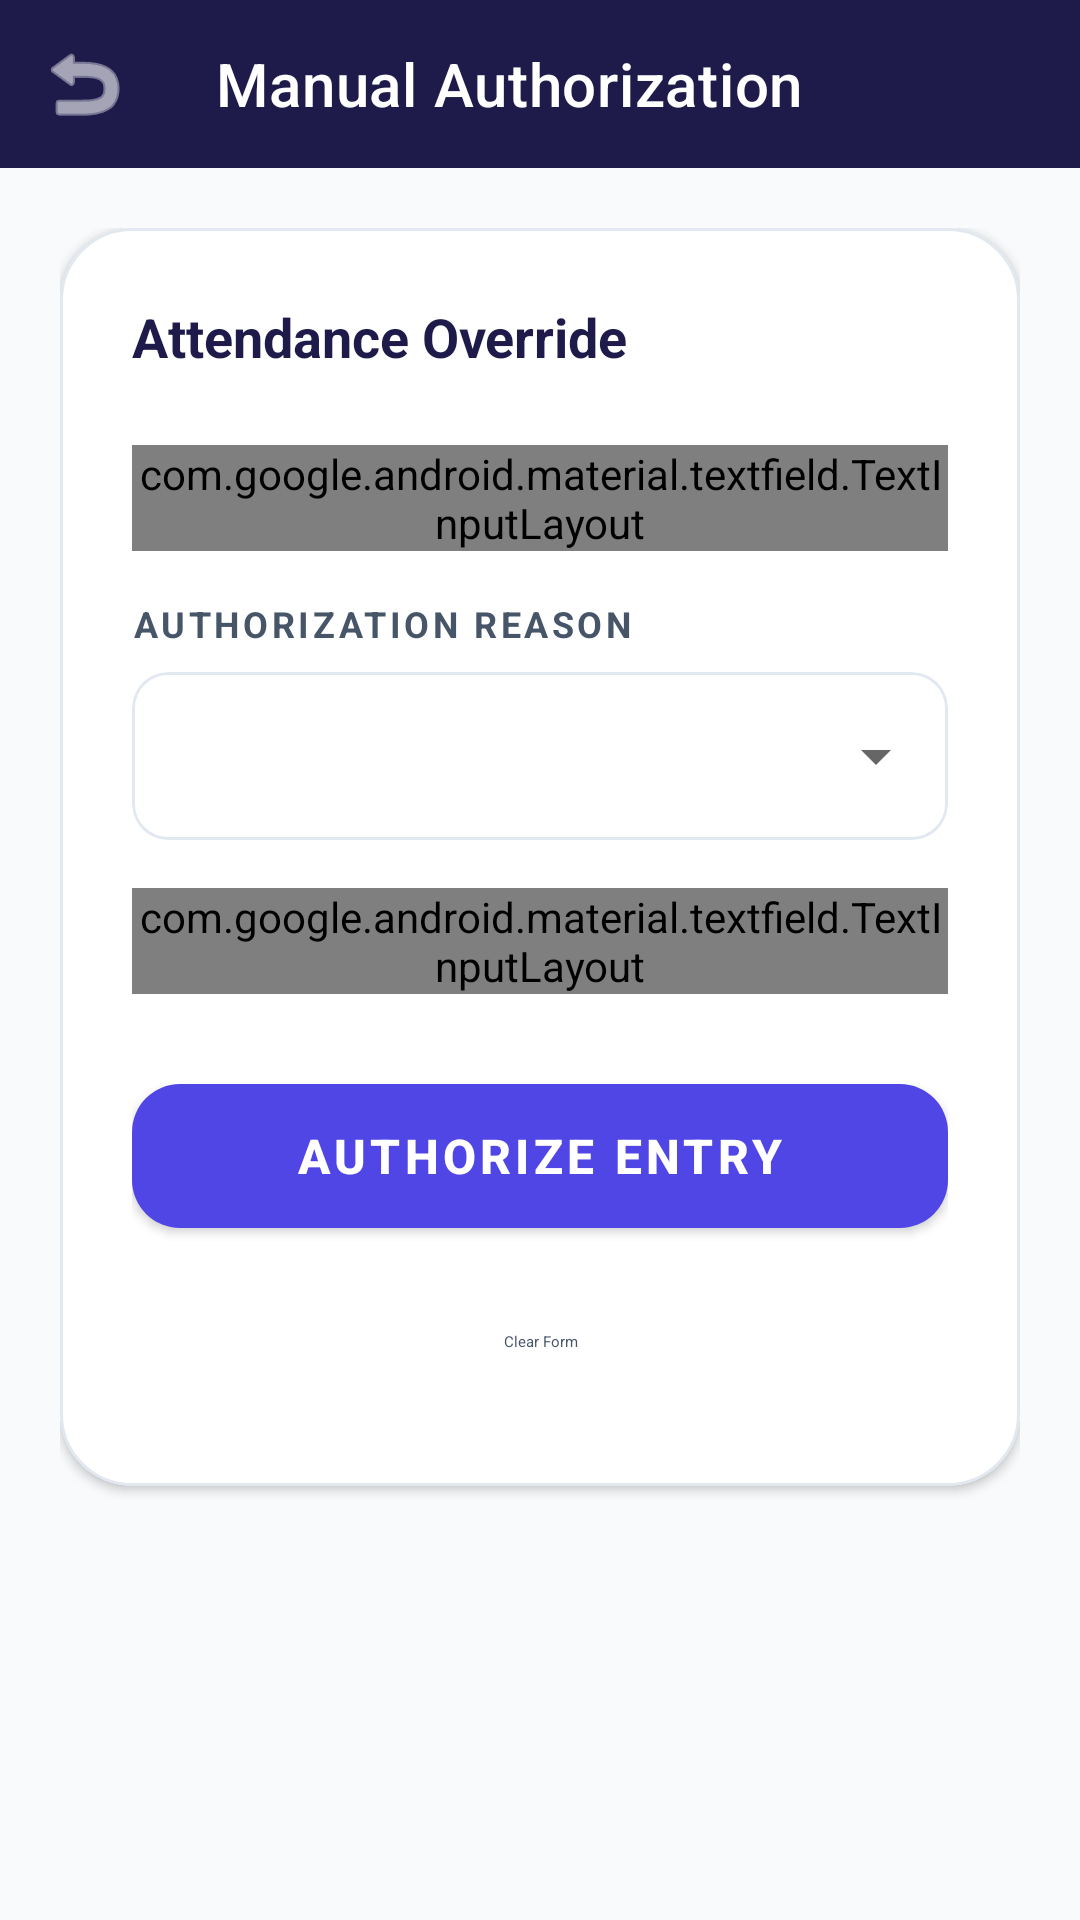

This screen was rendered from an Android layout file. Write that file and the resources it references.
<!-- AndroidManifest.xml: application theme Theme.AttendifyMobile -->
<!-- res/layout/activity_manual.xml -->
<?xml version="1.0" encoding="utf-8"?>
<LinearLayout xmlns:android="http://schemas.android.com/apk/res/android"
    xmlns:app="http://schemas.android.com/apk/res-auto"
    android:layout_width="match_parent"
    android:layout_height="match_parent"
    android:background="@color/admin_bg"
    android:orientation="vertical">

    <com.google.android.material.appbar.MaterialToolbar
        android:id="@+id/toolbar"
        android:layout_width="match_parent"
        android:layout_height="?attr/actionBarSize"
        android:background="@color/admin_primary"
        app:title="Manual Authorization"
        app:titleTextColor="@color/white"
        app:navigationIcon="@android:drawable/ic_menu_revert"
        app:navigationIconTint="@color/white"
        app:elevation="4dp"/>

    <ScrollView
        android:layout_width="match_parent"
        android:layout_height="match_parent"
        android:fillViewport="true"
        android:clipToPadding="false"
        android:paddingBottom="24dp">

        <LinearLayout
            android:layout_width="match_parent"
            android:layout_height="wrap_content"
            android:orientation="vertical"
            android:padding="20dp">

            <com.google.android.material.card.MaterialCardView
                android:layout_width="match_parent"
                android:layout_height="wrap_content"
                app:cardCornerRadius="24dp"
                app:cardElevation="2dp"
                app:strokeWidth="1dp"
                app:strokeColor="@color/divider">

                <LinearLayout
                    android:layout_width="match_parent"
                    android:layout_height="wrap_content"
                    android:orientation="vertical"
                    android:padding="24dp">

                    <TextView
                        android:layout_width="match_parent"
                        android:layout_height="wrap_content"
                        android:text="Attendance Override"
                        android:textColor="@color/admin_primary"
                        android:textSize="18sp"
                        android:textStyle="bold"
                        android:layout_marginBottom="24dp"/>

                    <com.google.android.material.textfield.TextInputLayout
                        style="@style/Widget.Material3.TextInputLayout.OutlinedBox"
                        android:layout_width="match_parent"
                        android:layout_height="wrap_content"
                        android:hint="Student Roll Number"
                        android:layout_marginBottom="16dp"
                        app:startIconDrawable="@android:drawable/ic_menu_myplaces"
                        app:startIconTint="@color/admin_text_secondary"
                        app:boxCornerRadiusTopStart="12dp"
                        app:boxCornerRadiusTopEnd="12dp"
                        app:boxCornerRadiusBottomStart="12dp"
                        app:boxCornerRadiusBottomEnd="12dp">
                        <com.google.android.material.textfield.TextInputEditText
                            android:id="@+id/etManualStudentId"
                            android:layout_width="match_parent"
                            android:layout_height="wrap_content"
                            android:inputType="textCapCharacters"
                            android:textColor="@color/admin_text_primary"/>
                    </com.google.android.material.textfield.TextInputLayout>

                    <TextView
                        android:layout_width="match_parent"
                        android:layout_height="wrap_content"
                        android:text="Authorization Reason"
                        android:textSize="12sp"
                        android:textColor="@color/admin_text_secondary"
                        android:textAllCaps="true"
                        android:letterSpacing="0.1"
                        android:textStyle="bold"
                        android:layout_marginBottom="8dp"/>

                    <com.google.android.material.card.MaterialCardView
                        android:layout_width="match_parent"
                        android:layout_height="wrap_content"
                        android:layout_marginBottom="16dp"
                        app:cardElevation="0dp"
                        app:strokeWidth="1dp"
                        app:strokeColor="@color/divider"
                        app:cardCornerRadius="12dp">
                        <Spinner
                            android:id="@+id/spinner"
                            android:layout_width="match_parent"
                            android:layout_height="56dp"
                            android:padding="8dp" />
                    </com.google.android.material.card.MaterialCardView>

                    <com.google.android.material.textfield.TextInputLayout
                        style="@style/Widget.Material3.TextInputLayout.OutlinedBox"
                        android:layout_width="match_parent"
                        android:layout_height="wrap_content"
                        android:hint="Audit Remarks"
                        android:layout_marginBottom="24dp"
                        app:boxCornerRadiusTopStart="12dp"
                        app:boxCornerRadiusTopEnd="12dp"
                        app:boxCornerRadiusBottomStart="12dp"
                        app:boxCornerRadiusBottomEnd="12dp">
                        <com.google.android.material.textfield.TextInputEditText
                            android:id="@+id/etManualReason"
                            android:layout_width="match_parent"
                            android:layout_height="wrap_content"
                            android:gravity="top"
                            android:lines="3"
                            android:textColor="@color/admin_text_primary"
                            android:inputType="textMultiLine"/>
                    </com.google.android.material.textfield.TextInputLayout>

                    <com.google.android.material.button.MaterialButton
                        android:id="@+id/btnSubmitManual"
                        android:layout_width="match_parent"
                        android:layout_height="60dp"
                        android:text="Authorize Entry"
                        android:textSize="16sp"
                        android:textStyle="bold"
                        app:cornerRadius="16dp"
                        app:backgroundTint="@color/admin_accent"/>

                    <com.google.android.material.button.MaterialButton
                        android:id="@+id/btnClearManual"
                        style="@style/Widget.Material3.Button.TextButton"
                        android:layout_width="match_parent"
                        android:layout_height="wrap_content"
                        android:layout_marginTop="8dp"
                        android:text="Clear Form"
                        android:textColor="@color/admin_text_secondary" />

                </LinearLayout>
            </com.google.android.material.card.MaterialCardView>
        </LinearLayout>
    </ScrollView>
</LinearLayout>
<!-- resources referenced by this layout -->
<resources>
  <color name="admin_accent">#4F46E5</color>
  <color name="admin_bg">#F8FAFC</color>
  <color name="admin_primary">#1E1B4B</color>
  <color name="admin_text_primary">#0F172A</color>
  <color name="admin_text_secondary">#475569</color>
  <color name="divider">#E2E8F0</color>
  <color name="white">#FFFFFF</color>
  <style name="Theme.AttendifyMobile" parent="Theme.MaterialComponents.DayNight.DarkActionBar">
          
          <item name="colorPrimary">@color/purple_500</item>
          <item name="colorPrimaryVariant">@color/purple_700</item>
          <item name="colorOnPrimary">@color/white</item>
          
          <item name="colorSecondary">@color/teal_200</item>
          <item name="colorSecondaryVariant">@color/teal_700</item>
          <item name="colorOnSecondary">@color/black</item>
          
          <item name="android:statusBarColor">?attr/colorPrimaryVariant</item>
          
      </style>
  <color name="black">#000000</color>
  <!-- not gathered from this repository: default colours our renderer supplied (Android Studio template values) -->
  <color name="purple_500">#FF6200EE</color>
  <color name="purple_700">#FF3700B3</color>
  <color name="teal_200">#FF03DAC5</color>
  <color name="teal_700">#FF018786</color>
</resources>
